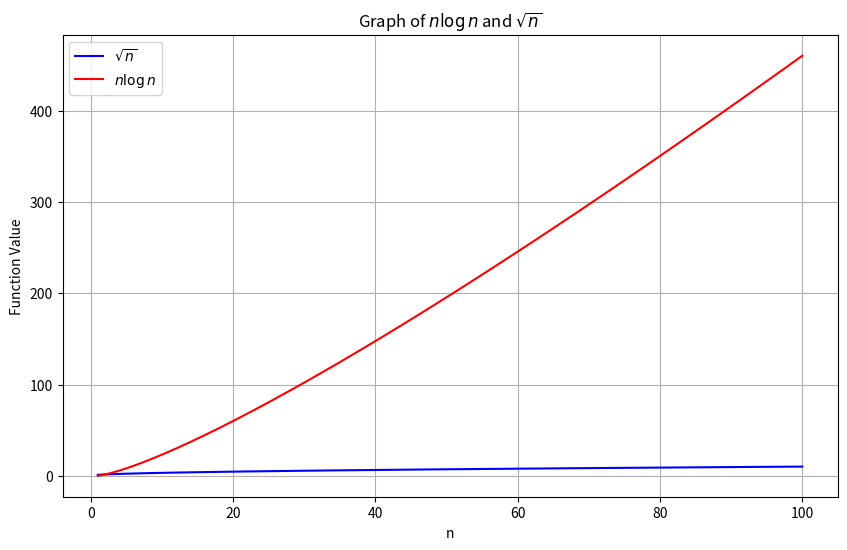

The matplotlib source for this figure:
import numpy as np
import matplotlib.pyplot as plt

# Define the range of n
n = np.linspace(1, 100, 400)

# Compute the values of the functions
sqrt_n = np.sqrt(n)
n_log_n = n * np.log(n)

# Plotting
plt.figure(figsize=(10, 6))
plt.plot(n, sqrt_n, label=r'$\sqrt{n}$', color='blue')
plt.plot(n, n_log_n, label=r'$n \log n$', color='red')

# Add labels and title
plt.xlabel('n')
plt.ylabel('Function Value')
plt.title('Graph of $n \log n$ and $\sqrt{n}$')
plt.legend()
plt.grid(True)

# Show the plot
plt.show()
